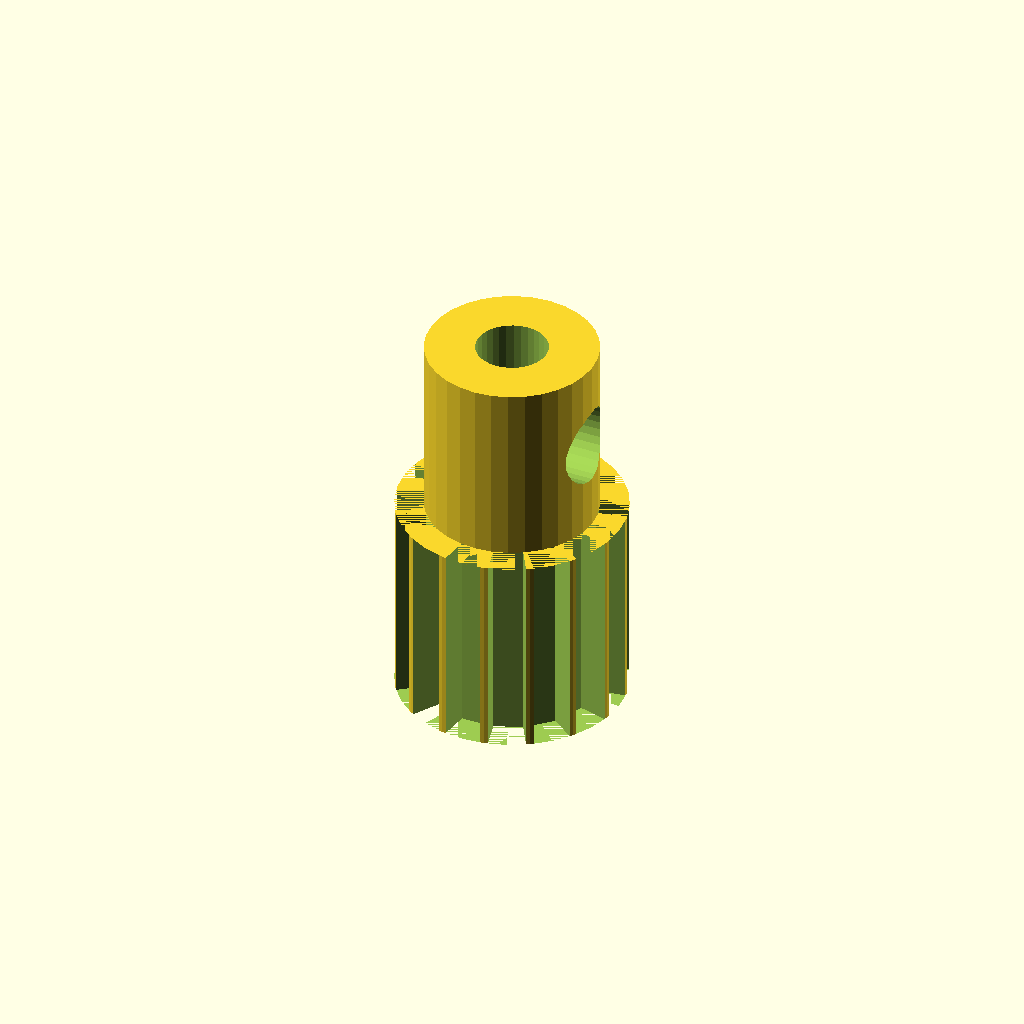
Cell 1: rendered with the file's own defaults.
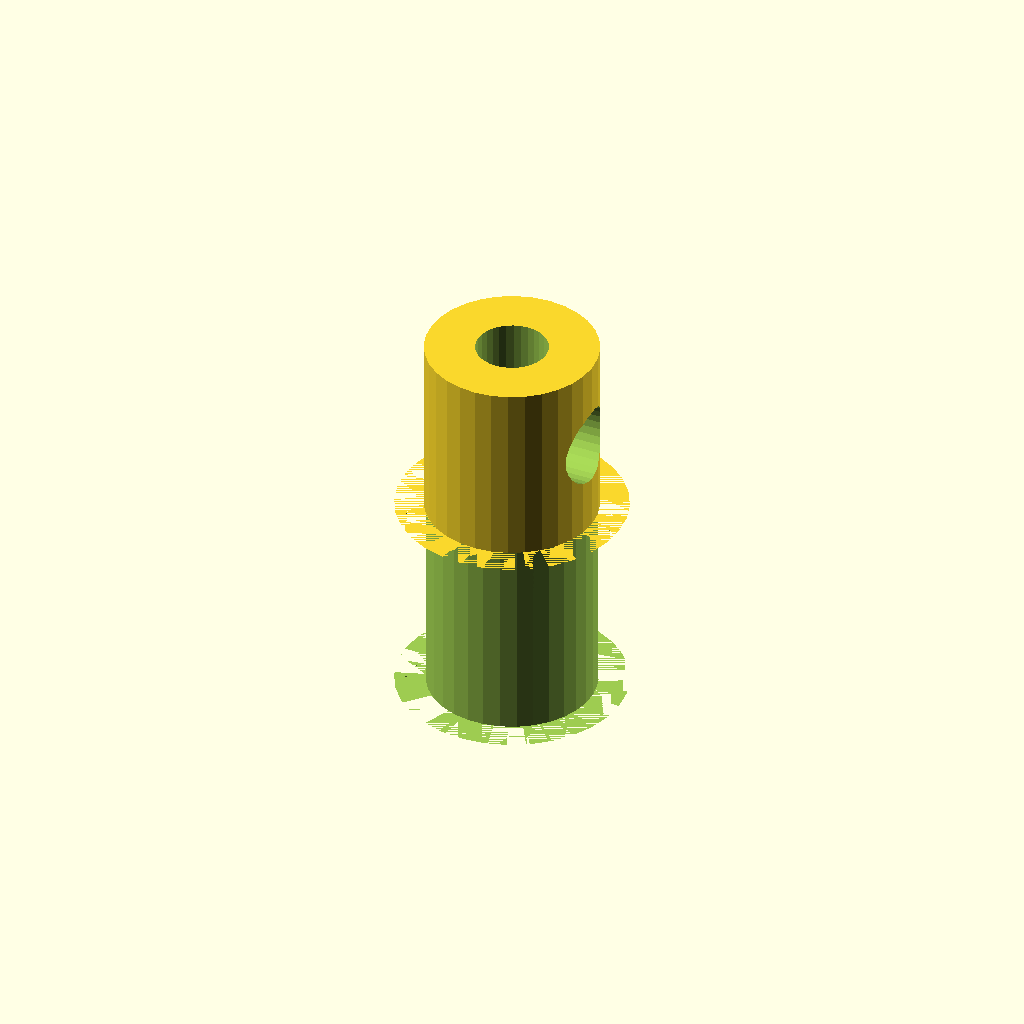
Cell 2: n_teeth = 32 (everything else at default).
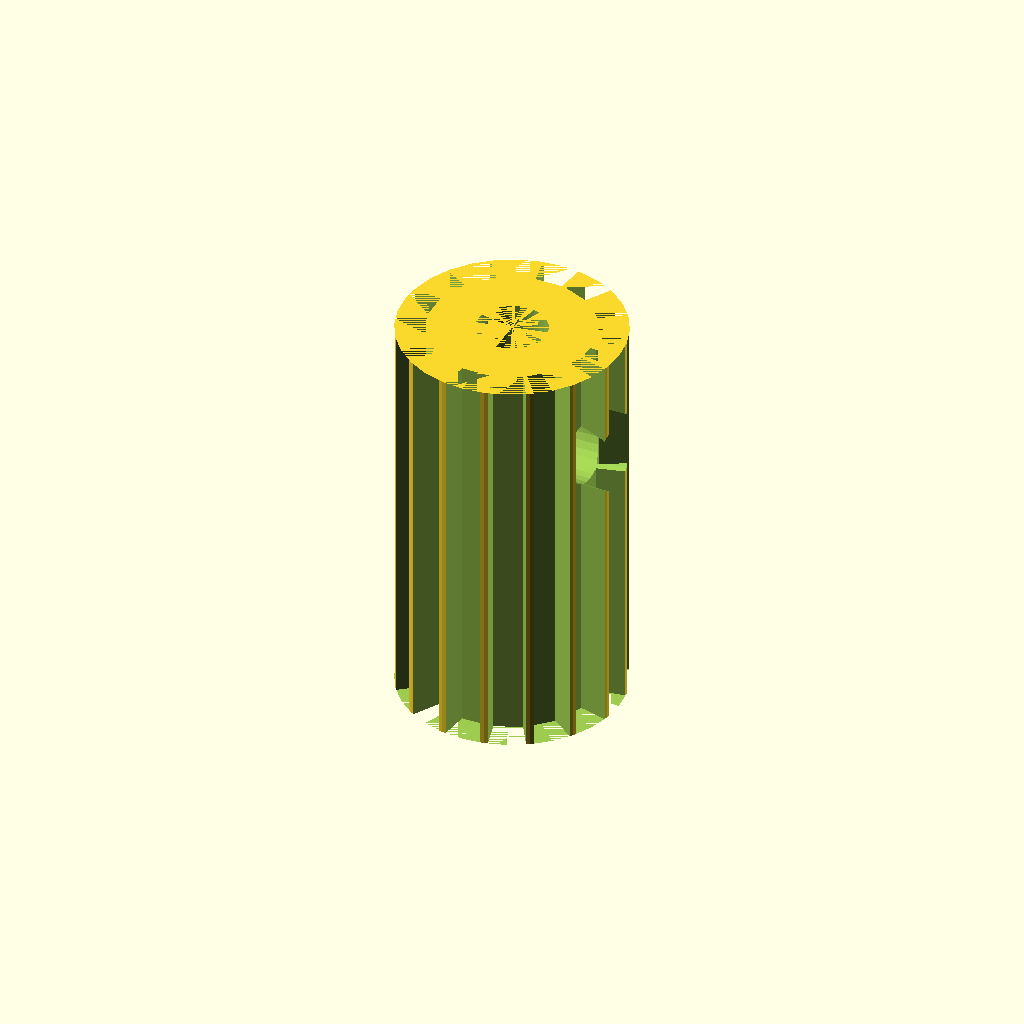
Cell 3: the same model with rim_w = 18.
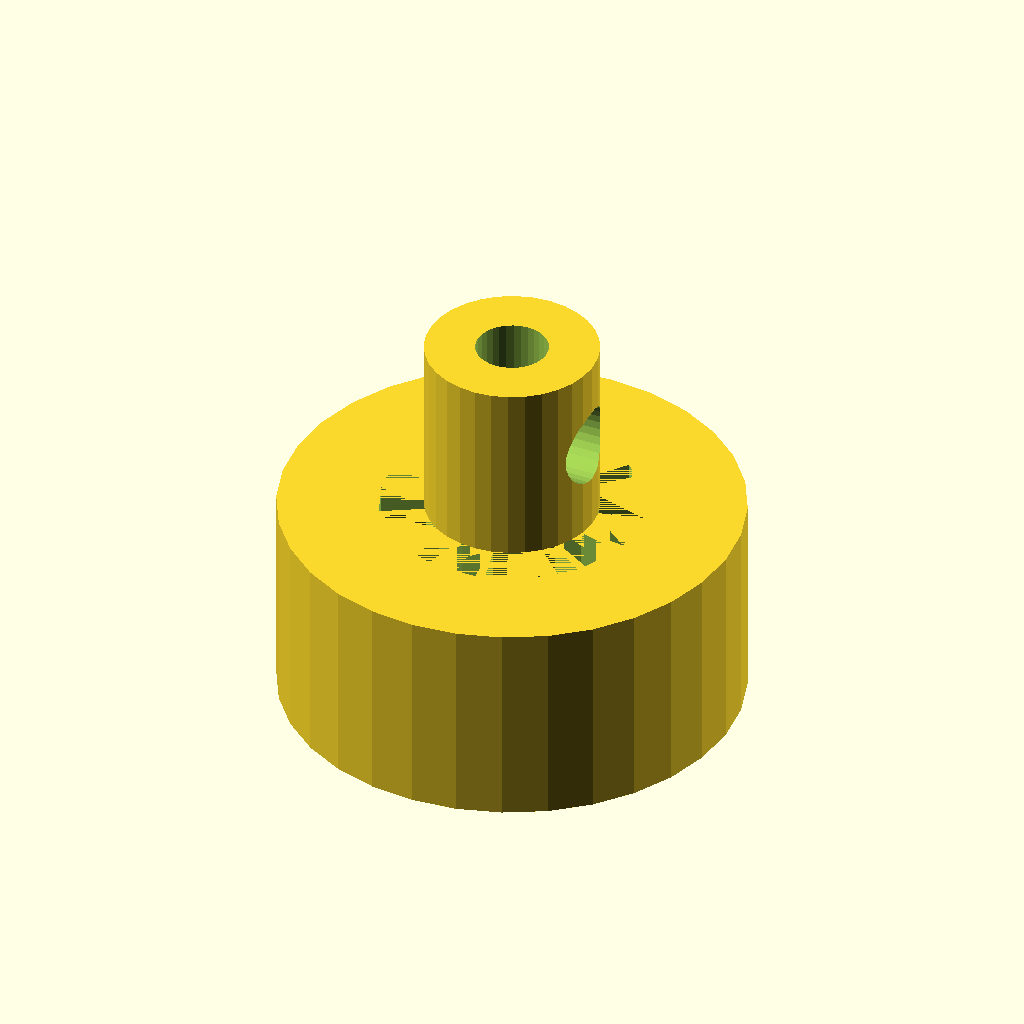
Cell 4: tip_d = 19.88 (everything else at default).
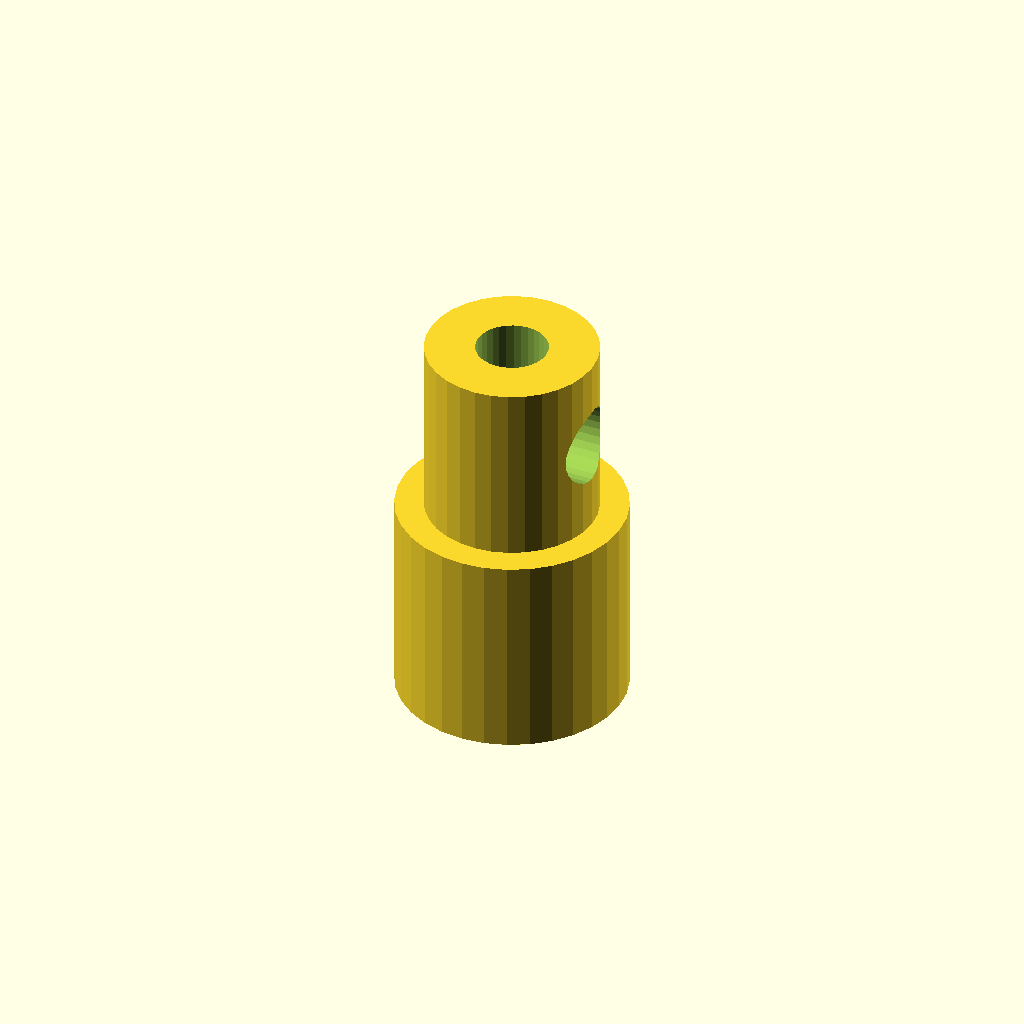
Cell 5: the same model with root_d = 16.88.
All cells are drawn from one camera (rotation 55°, 0°, 25°, orthographic, colour scheme Cornfield), so only the parameter changes between them.
The OpenSCAD source (optional_data/data/gen2/pulleys/part_0061.scad):
$fn = 32;

// ----------------------------------------------------------------------
// Timing pulley: GT2 16T, pitch 2 mm, 9.94 mm x 17 mm
// ----------------------------------------------------------------------

// --- parameters (mm) ---
belt_pitch = 2;           // belt pitch
n_teeth = 16;             // number of grooves
rim_w = 9;                // belt width between the flanges
tip_d = 9.94;             // tip circle diameter
root_d = 8.44;            // groove bottom diameter
groove_h = 0.75;          // groove depth
tooth_w = 1.5;            // groove width at the tip circle
shaft_d = 3.12;           // shaft bore
hub_d = 7.44;             // hub diameter
hub_h = 8;                // hub above the flange
bottom_z = 0;             // lowest point of the pulley
top_z = 17;               // highest point of the pulley
set_d = 3.4;              // set screw tap hole

module rim() {
  cylinder(h = rim_w, d = tip_d);
}

module groove_cutter() {
  /* belt tooth groove: deeper than wide, cut through the belt width */
  translate([root_d / 2, 0, 0])
    linear_extrude(height = rim_w)
      polygon(points = [[-0.6, -tooth_w * 0.42], [groove_h + 0.6, -tooth_w * 0.6],
                        [groove_h + 0.6, tooth_w * 0.6], [-0.6, tooth_w * 0.42]]);
}

module hub() {
  translate([0, 0, bottom_z]) cylinder(h = top_z - bottom_z, d = hub_d);
}

difference() {
  union() {
    rim();
    hub();
  }
  for (i = [0 : n_teeth - 1]) rotate([0, 0, i * 360 / n_teeth]) groove_cutter();
  translate([0, 0, bottom_z - 1]) cylinder(h = top_z - bottom_z + 2, d = shaft_d);
  translate([-1, 0, top_z - hub_h * 0.5]) rotate([0, 90, 0]) cylinder(h = hub_d / 2 + 3, d = set_d);
}
Customizer parameters (derived from the source; name, type, default, range or options):
belt_pitch: number, default 2
n_teeth: number, default 16
rim_w: number, default 9
tip_d: number, default 9.94
root_d: number, default 8.44
groove_h: number, default 0.75
tooth_w: number, default 1.5
shaft_d: number, default 3.12
hub_d: number, default 7.44
hub_h: number, default 8
bottom_z: number, default 0
top_z: number, default 17
set_d: number, default 3.4
